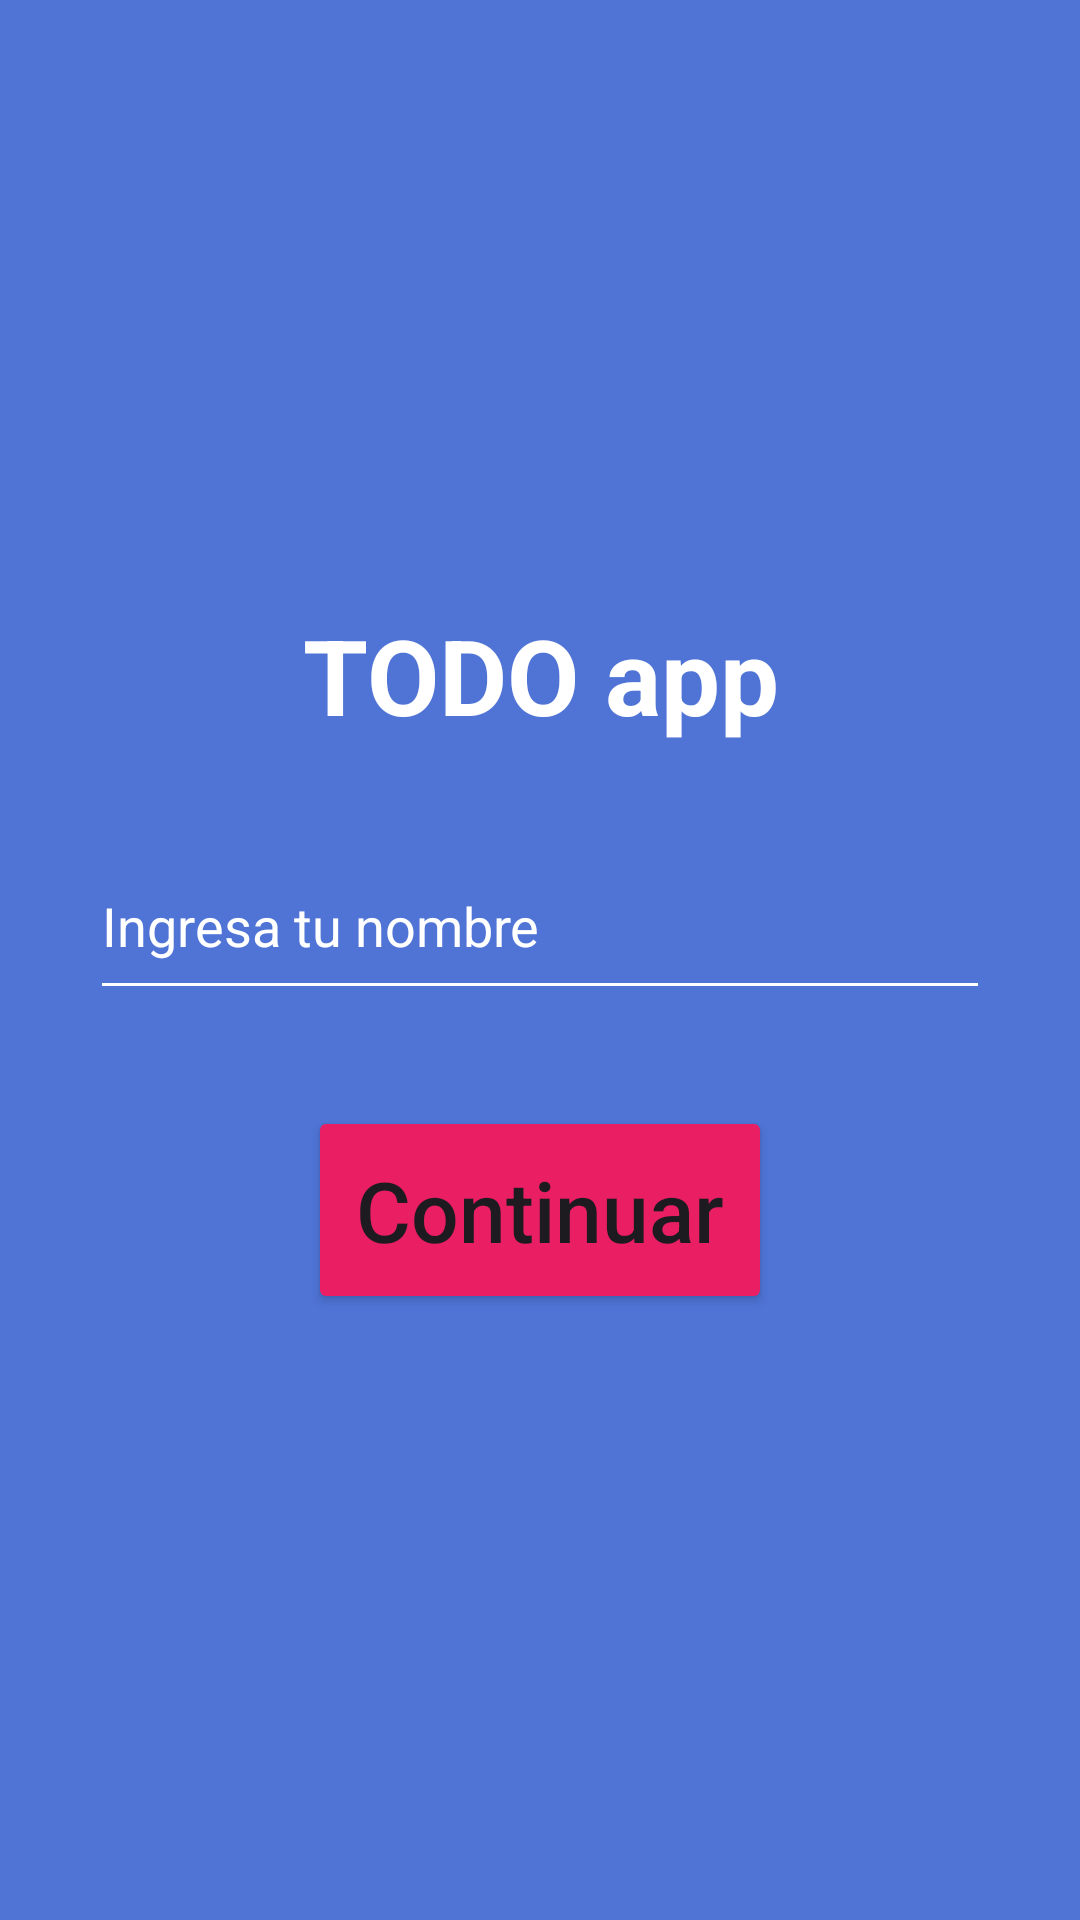

Layout XML and referenced resources for this Android screen:
<!-- AndroidManifest.xml: application theme Theme.TODOapp -->
<!-- res/layout/activity_main.xml -->
<?xml version="1.0" encoding="utf-8"?>
<androidx.appcompat.widget.LinearLayoutCompat xmlns:android="http://schemas.android.com/apk/res/android"
    xmlns:app="http://schemas.android.com/apk/res-auto"
    xmlns:tools="http://schemas.android.com/tools"
    android:layout_width="match_parent"
    android:layout_height="match_parent"
    android:orientation="vertical"
    android:background="@color/todo_background_app"
    android:gravity="center"
    tools:context=".MainActivity">

    <TextView
        android:layout_width="match_parent"
        android:layout_height="wrap_content"
        android:text="@string/todo_app"
        android:textSize="35sp"
        android:textStyle="bold"
        android:textColor="@color/white"
        android:textAlignment="center"
        app:layout_constraintBottom_toBottomOf="parent"
        app:layout_constraintEnd_toEndOf="parent"
        app:layout_constraintStart_toStartOf="parent"
        app:layout_constraintTop_toTopOf="parent" />

    <androidx.appcompat.widget.AppCompatEditText
        android:id="@+id/etNombreUsuario"
        android:layout_width="300dp"
        android:layout_height="wrap_content"
        android:paddingVertical="16dp"
        android:layout_marginTop="32dp"
        android:maxLines="1"
        android:singleLine="true"
        android:backgroundTint="@color/white"
        android:textColor="@color/white"
        android:hint="Ingresa tu nombre"
        android:textColorHint="@color/white"
        >
    </androidx.appcompat.widget.AppCompatEditText>

    <Button
        android:id="@+id/btnContinuar"
        android:layout_width="wrap_content"
        android:layout_height="wrap_content"
        android:layout_marginTop="32dp"
        android:padding="16dp"
        android:text="@string/btn_continuar"
        android:textAllCaps="false"
        android:textSize="28sp"
        android:backgroundTint="@color/todo_accent">

    </Button>

</androidx.appcompat.widget.LinearLayoutCompat>
<!-- resources referenced by this layout -->
<resources>
  <color name="todo_accent">#E91E63</color>
  <color name="todo_background_app">#4F74D6</color>
  <color name="white">#FFFFFFFF</color>
  <string name="btn_continuar">Continuar</string>
  <string name="todo_app">TODO app</string>
  <style name="Theme.TODOapp" parent="Base.Theme.TODOapp">
          <item name="android:statusBarColor">@color/todo_background_app</item>
      </style>
  <style name="Base.Theme.TODOapp" parent="Theme.Material3.DayNight.NoActionBar">
          
          
      </style>
</resources>
